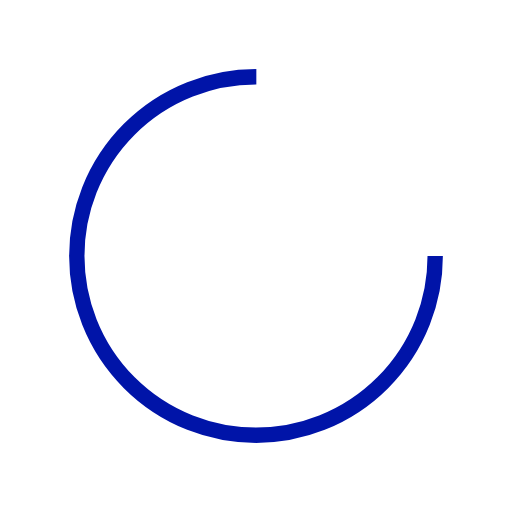
t = 0.00 s
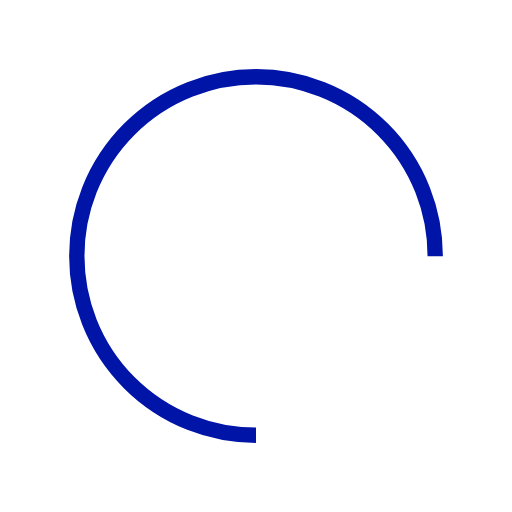
t = 0.25 s
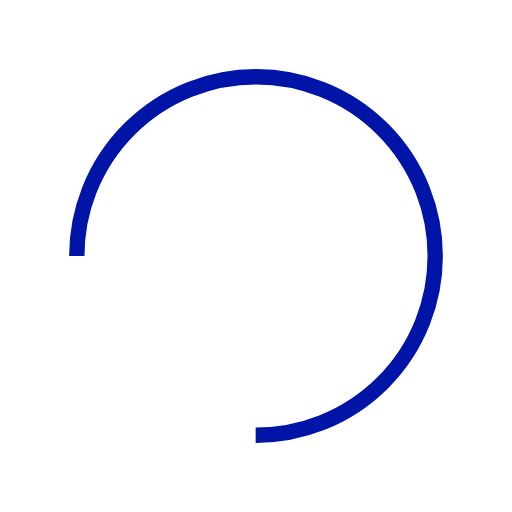
t = 0.50 s
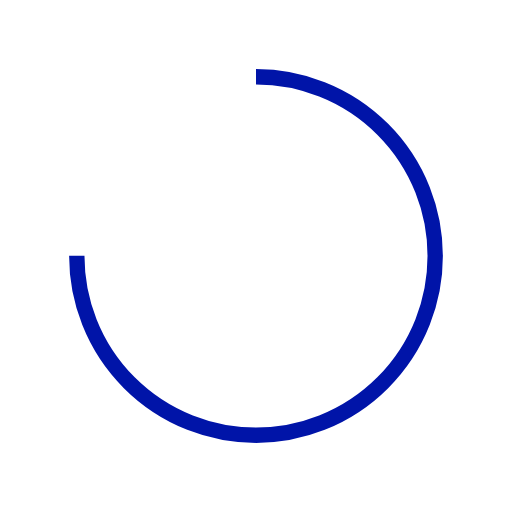
t = 0.75 s

The animated SVG that drew these frames (rendered in a browser with its animation timeline set to each time). Animation: 1 SMIL element (animateTransform=1); one cycle of 1.00 s, repeats indefinitely.

<?xml version="1.0" encoding="utf-8"?>
<svg xmlns="http://www.w3.org/2000/svg" xmlns:xlink="http://www.w3.org/1999/xlink" style="margin: auto; background: none; display: block; shape-rendering: auto;" width="200px" height="200px" viewBox="0 0 100 100" preserveAspectRatio="xMidYMid">
<circle cx="50" cy="50" fill="none" stroke="#0014a8" stroke-width="3" r="35" stroke-dasharray="164.93361431346415 56.97787143782138">
  <animateTransform attributeName="transform" type="rotate" repeatCount="indefinite" dur="1s" values="0 50 50;360 50 50" keyTimes="0;1"></animateTransform>
</circle>
<!-- [ldio] generated by https://loading.io/ --></svg>